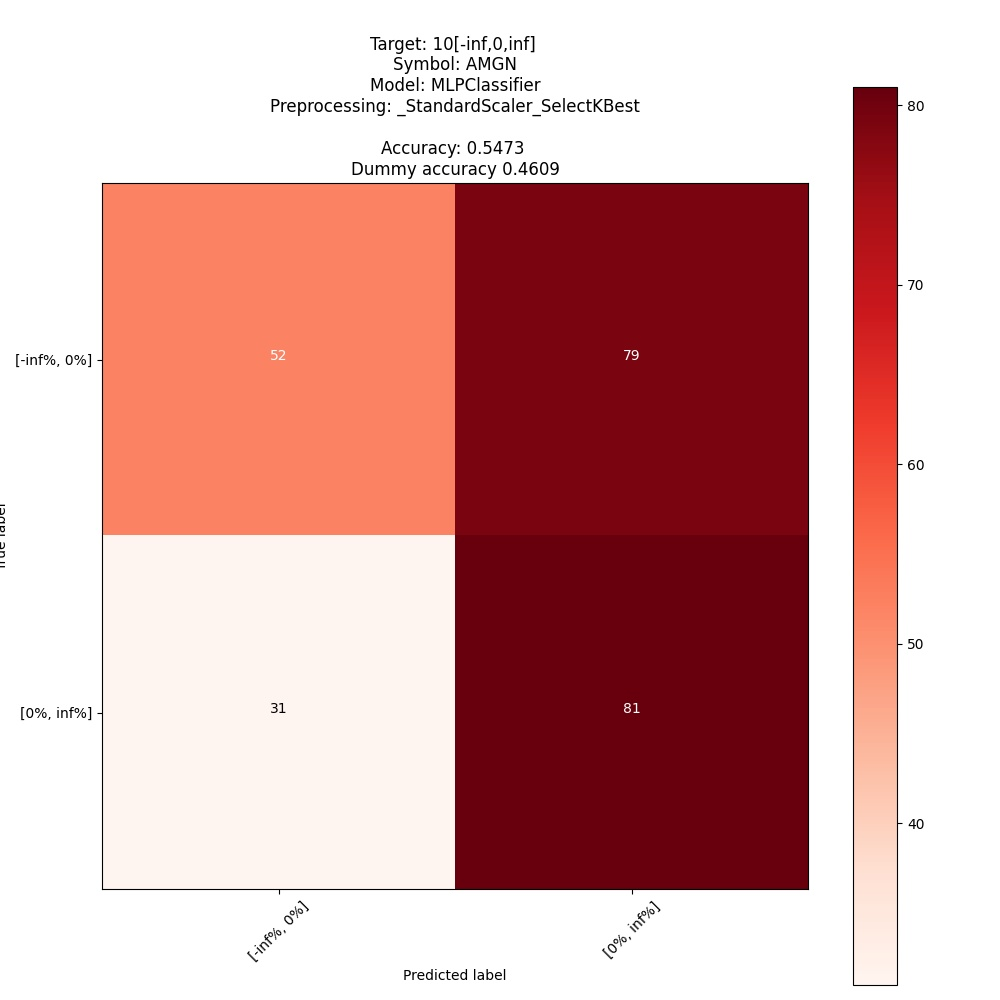

Data behind this chart, as committed beside it:
; pred: [-inf%, 0%]; pred: [0%, inf%]
true: [-inf%, 0%]; 52; 79
true: [0%, inf%]; 31; 81
